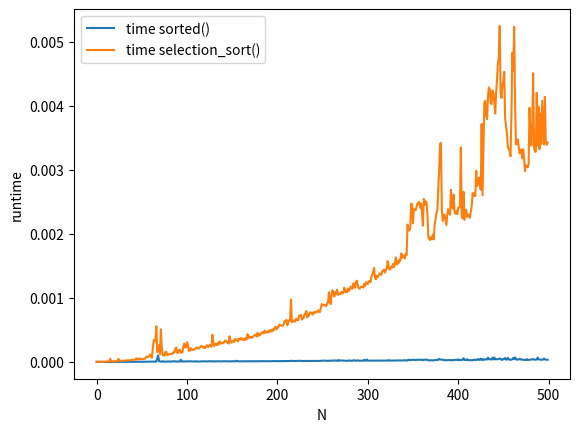

The matplotlib source for this figure:
'''
1. Sorting in Python
'''
# values = [6, 8, 7, 4, 3, 5, 2, 1, 9]
# sorted_values = sorted(values)
# sorted_values_reverse = sorted(values,reverse=True)
# print(sorted_values)
# print(sorted_values_reverse)

'''
2. Swapping
'''

# value_list = [1, 4, 5, 2, 3]
# i = 1
# j = 3

# def swap(values, i, j):
#     temp = 0
#     temp = values[i]
#     values[i] = values[j]
#     values[j] = temp

# swap(value_list, i,j)
# print(value_list)

'''
3. Selecting the Minimum
'''
# def swap(values, i, j):
#     temp = values[i]
#     values[i] = values[j]
#     values[j] = temp

# def select_minimum_index_in_range(values, range_start):
#     minimum = None
#     minimum_index = None
#     N = len(values)
#     for i in range(range_start, N):
#         if minimum == None or values[i] < minimum:
#             minimum = values[i]
#             minimum_index = i
#     return minimum_index

# values = [5, 4, 6, 1, 3, 2]

# # Add your code below
# index = select_minimum_index_in_range(values, 0)
# print(index)
# swap(values, 0, index)
# print(values)

'''
4. Selection Sort
'''
# def swap(values, i, j):
#     temp = values[i]
#     values[i] = values[j]
#     values[j] = temp

# def select_minimum_index_in_range(values, range_start):
#     minimum = None
#     minimum_index = None
#     N = len(values)
#     for i in range(range_start, N):
#         if minimum == None or values[i] < minimum:
#             minimum = values[i]
#             minimum_index = i
#     return minimum_index

# values = [5, 4, 6, 1, 3, 2]

# # Add your code below
# def selection_sort(values):
#     for range_start in range(len(values)):
#         index = select_minimum_index_in_range(values, range_start)
#         swap(values, range_start, index)
# selection_sort(values)
# print(values)

'''
5. Complexity of Selection Sort
'''
# import matplotlib.pyplot as plt

# def plot_values(values):
#     plt.plot(values, label='1+2+...+N', color='y')
#     plt.ylabel('1+2+...+N')
#     plt.xlabel('N')
#     plt.legend()
#     plt.show()
    
# # Write your code below
# sum_first_N = 0
# values = []
# for N in range(1, 1001):
#     sum_first_N += N
#     values.append(sum_first_N)
# plot_values(values)

'''
6. Sum of the Frist N Naturals
'''
# sum_first_N = 0
# values = []
# for N in range(1, 1001):
#     sum_first_N += N
#     values.append(sum_first_N)

# values_formula = []
# for N in range(1,1001):
#     value = (N * N / 2) + (N / 2)
#     values_formula.append(value)

# print(values == values_formula)

'''
7. Find Equal Pairs of Indexes
'''
# sum_first_N = 0
# values = []
# for N in range(1, 1001):
#     sum_first_N += N
#     values.append(sum_first_N)

# def find_pair(values):
#     N = len(values)
#     count = 0
#     for i in range(N):
#         for j in range(i + 1, N):
#             count += 1
#             if values[i] == values[j]:
#                 return (i, j)
#     print(count)
#     return None

# # Write your code below
# def num_if_executions(N):
#     # We need to substract N elements
#     # These corresponds to pairs with i = j
#     return N*N/2 + N/2 - N

# count_1000 = num_if_executions(1000)
# print(count_1000)

'''
8.Comparing Insertion Sort with Python Sort
'''
import matplotlib.pyplot as plt

def plot_times(times_python, times_selection):
    plt.plot(times_python, label='time sorted()')
    plt.plot(times_selection, label='time selection_sort()')
    plt.ylabel('runtime')
    plt.xlabel('N')
    plt.legend()
    plt.show()

def swap(values, i, j):
    temp = values[i]
    values[i] = values[j]
    values[j] = temp

def select_minimum_index_in_range(values, range_start):
    minimum = None
    minimum_index = None
    N = len(values)
    for i in range(range_start, N):
        if minimum == None or values[i] < minimum:
            minimum = values[i]
            minimum_index = i
    return minimum_index
    
def selection_sort(values):
    N = len(values)
    for range_start in range(N):
        index = select_minimum_index_in_range(values, range_start)
        swap(values, range_start, index)

# Write your code below
import time, random
times_python = []
times_selection = []
for N in range (1,501):
    values = [random.randint(1,10000) for _ in range(N)]
    start_py = time.time()
    sorted(values)
    end_py = time.time()
    runtime_py = end_py - start_py
    times_python.append(runtime_py)
    start_sel = time.time()
    selection_sort(values)
    end_sel = time.time()
    runtime_sel = end_sel - start_sel
    times_selection.append(runtime_sel)
plot_times(times_python, times_selection)